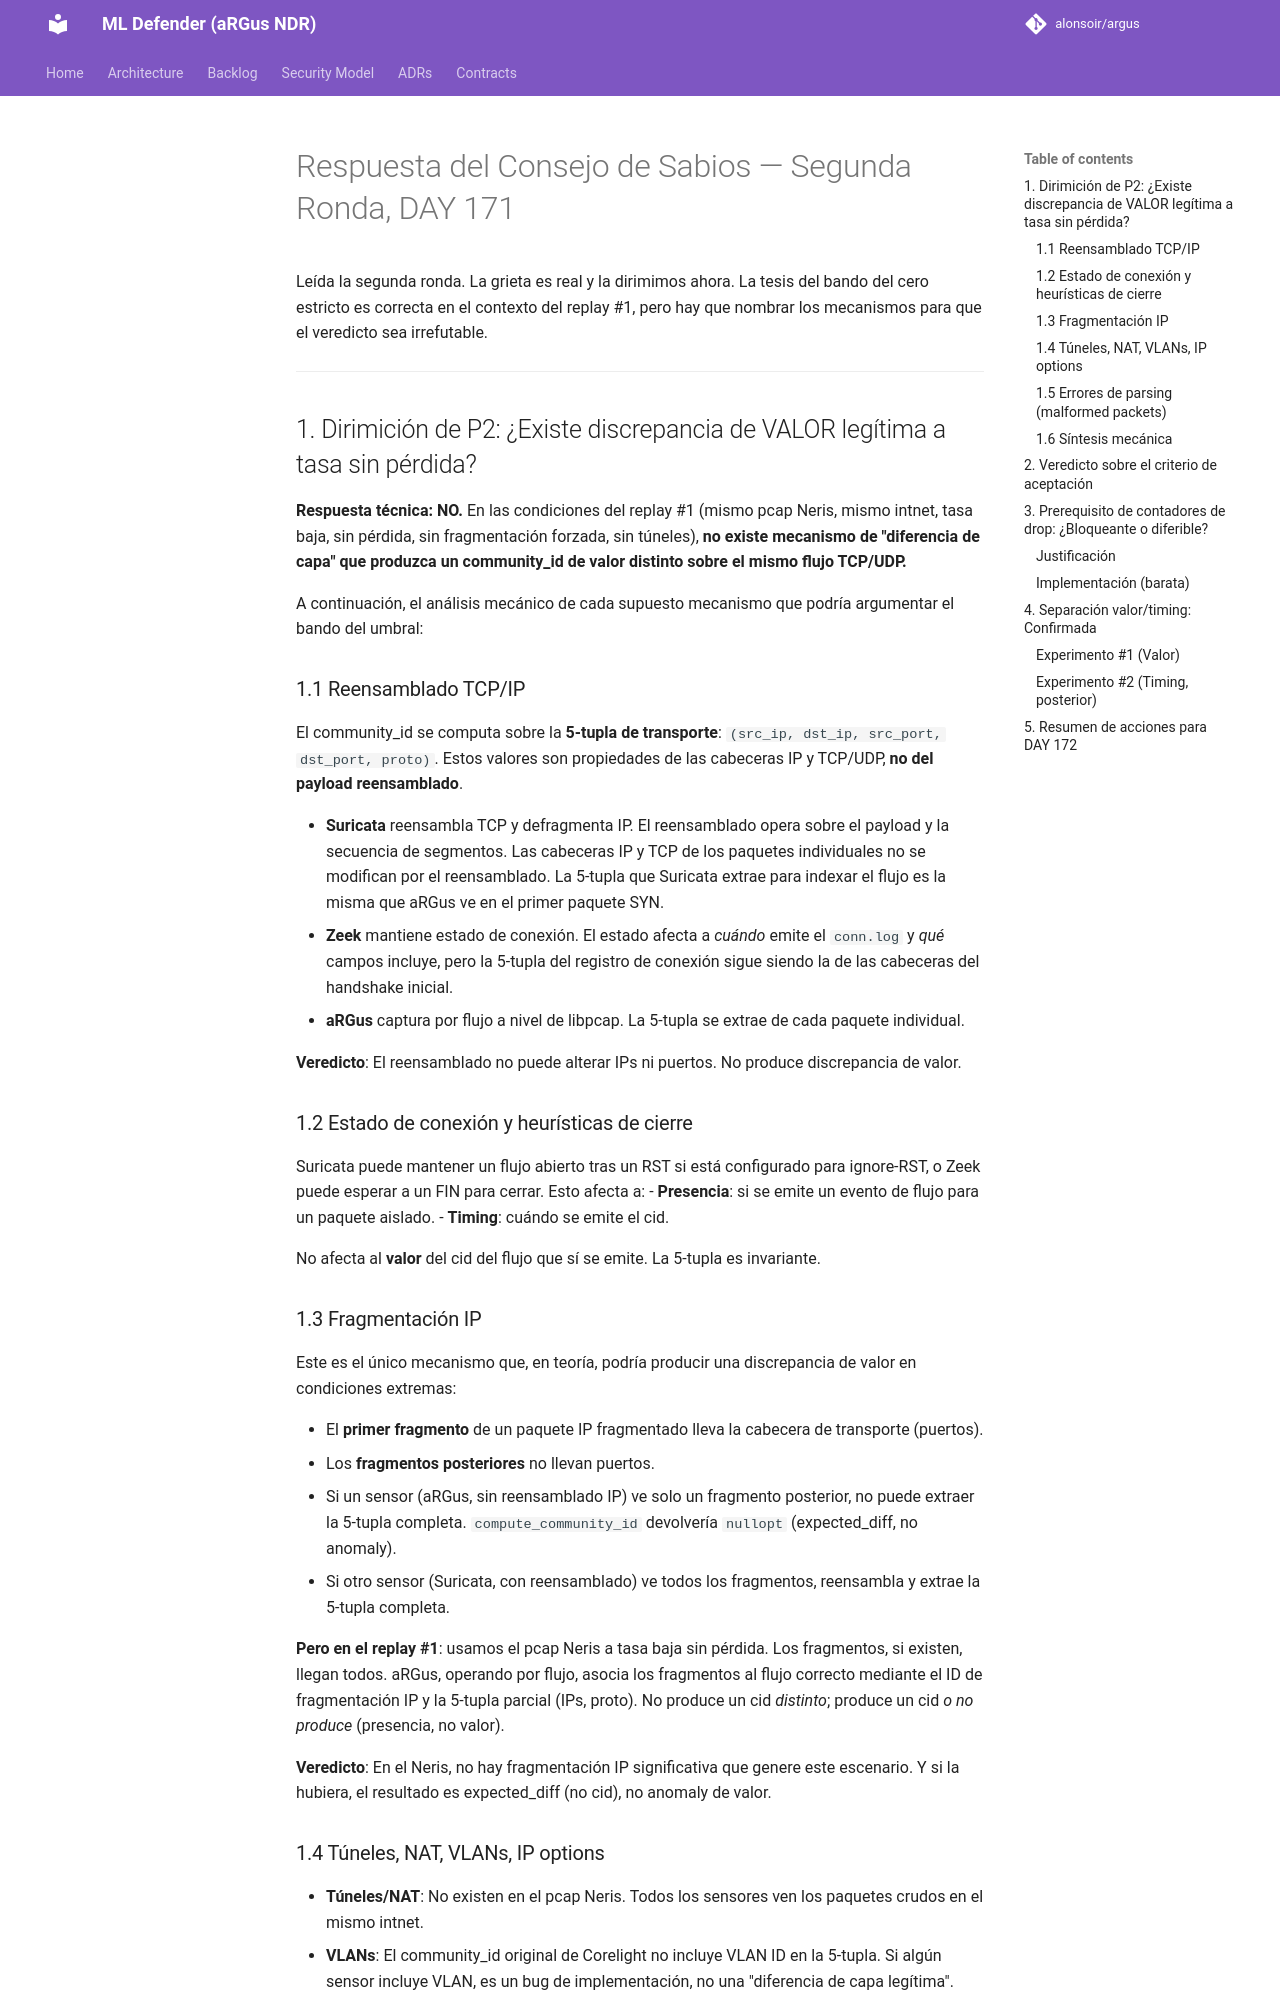

repository: alonsoir/argus · page: council/DAY 171 — Briefing al Consejo de Sabios-kimi-segunda-ronda/index.html · generator: mkdocs

# Respuesta del Consejo de Sabios — Segunda Ronda, DAY 171

Leída la segunda ronda. La grieta es real y la dirimimos ahora. La tesis del bando del cero estricto es correcta en el contexto del replay #1, pero hay que nombrar los mecanismos para que el veredicto sea irrefutable.

---

## 1. Dirimición de P2: ¿Existe discrepancia de VALOR legítima a tasa sin pérdida?

**Respuesta técnica: NO.** En las condiciones del replay #1 (mismo pcap Neris, mismo intnet, tasa baja, sin pérdida, sin fragmentación forzada, sin túneles), **no existe mecanismo de "diferencia de capa" que produzca un community_id de valor distinto sobre el mismo flujo TCP/UDP.**

A continuación, el análisis mecánico de cada supuesto mecanismo que podría argumentar el bando del umbral:

### 1.1 Reensamblado TCP/IP

El community_id se computa sobre la **5-tupla de transporte**: `(src_ip, dst_ip, src_port, dst_port, proto)`. Estos valores son propiedades de las cabeceras IP y TCP/UDP, **no del payload reensamblado**.

- **Suricata** reensambla TCP y defragmenta IP. El reensamblado opera sobre el payload y la secuencia de segmentos. Las cabeceras IP y TCP de los paquetes individuales no se modifican por el reensamblado. La 5-tupla que Suricata extrae para indexar el flujo es la misma que aRGus ve en el primer paquete SYN.
- **Zeek** mantiene estado de conexión. El estado afecta a *cuándo* emite el `conn.log` y *qué* campos incluye, pero la 5-tupla del registro de conexión sigue siendo la de las cabeceras del handshake inicial.
- **aRGus** captura por flujo a nivel de libpcap. La 5-tupla se extrae de cada paquete individual.

**Veredicto**: El reensamblado no puede alterar IPs ni puertos. No produce discrepancia de valor.

### 1.2 Estado de conexión y heurísticas de cierre

Suricata puede mantener un flujo abierto tras un RST si está configurado para ignore-RST, o Zeek puede esperar a un FIN para cerrar. Esto afecta a:
- **Presencia**: si se emite un evento de flujo para un paquete aislado.
- **Timing**: cuándo se emite el cid.

No afecta al **valor** del cid del flujo que sí se emite. La 5-tupla es invariante.

### 1.3 Fragmentación IP

Este es el único mecanismo que, en teoría, podría producir una discrepancia de valor en condiciones extremas:

- El **primer fragmento** de un paquete IP fragmentado lleva la cabecera de transporte (puertos).
- Los **fragmentos posteriores** no llevan puertos.
- Si un sensor (aRGus, sin reensamblado IP) ve solo un fragmento posterior, no puede extraer la 5-tupla completa. `compute_community_id` devolvería `nullopt` (expected_diff, no anomaly).
- Si otro sensor (Suricata, con reensamblado) ve todos los fragmentos, reensambla y extrae la 5-tupla completa.

**Pero en el replay #1**: usamos el pcap Neris a tasa baja sin pérdida. Los fragmentos, si existen, llegan todos. aRGus, operando por flujo, asocia los fragmentos al flujo correcto mediante el ID de fragmentación IP y la 5-tupla parcial (IPs, proto). No produce un cid *distinto*; produce un cid *o no produce* (presencia, no valor).

**Veredicto**: En el Neris, no hay fragmentación IP significativa que genere este escenario. Y si la hubiera, el resultado es expected_diff (no cid), no anomaly de valor.
